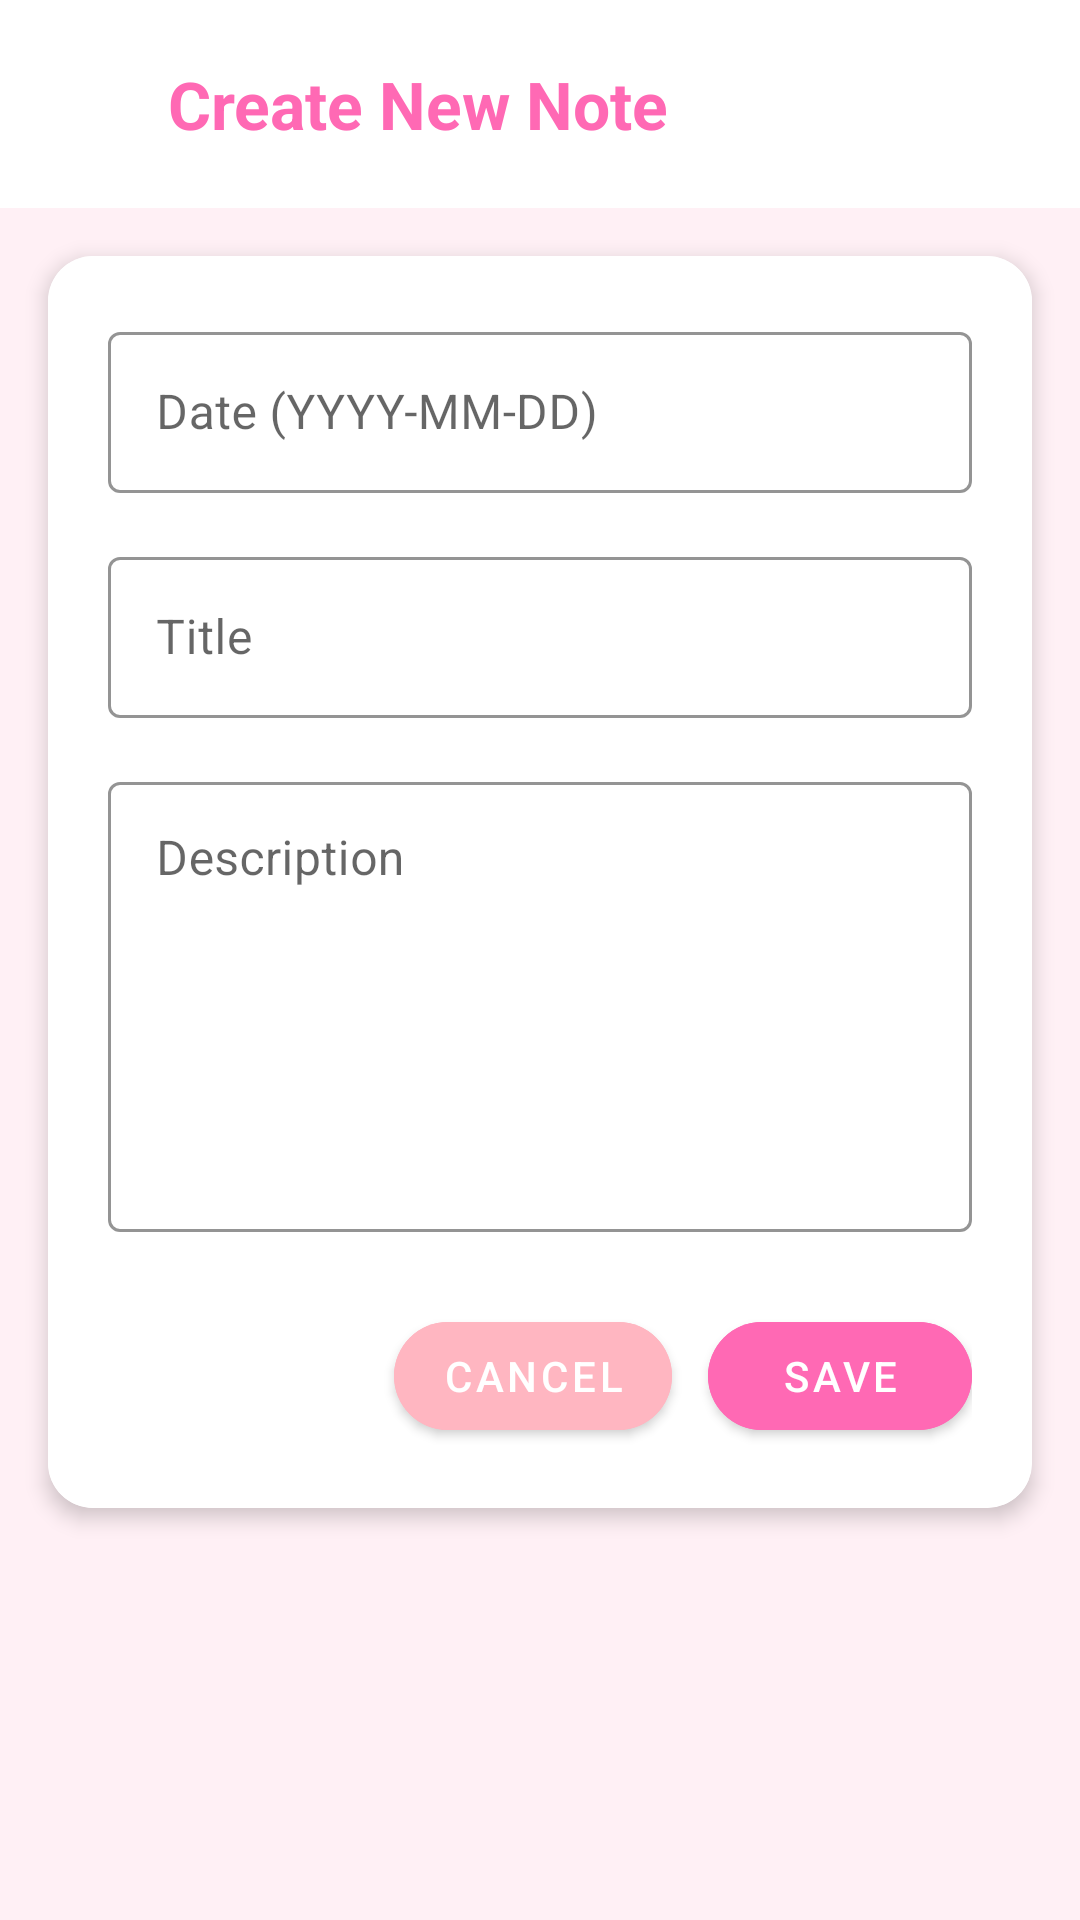

Write the Android layout XML for this screen, with the resource values it uses.
<!-- AndroidManifest.xml: application theme Theme.HealthWaves -->
<!-- res/layout/fragment_dialog_add_note.xml -->
<?xml version="1.0" encoding="utf-8"?>
<LinearLayout xmlns:android="http://schemas.android.com/apk/res/android"
    xmlns:app="http://schemas.android.com/apk/res-auto"
    android:layout_width="match_parent"
    android:layout_height="match_parent"
    android:orientation="vertical"
    android:background="#FFF0F5">

    <LinearLayout
        android:layout_width="match_parent"
        android:layout_height="wrap_content"
        android:orientation="horizontal"
        android:layout_gravity="center_vertical"
        android:gravity="center_vertical"
        android:padding="20dp"
        android:background="#FFFFFF">

        <ImageButton
            android:id="@+id/back_button"
            android:layout_width="wrap_content"
            android:layout_height="wrap_content"
            android:src="@drawable/ic_arrow_back"
            android:contentDescription="@string/back"
            android:background="?android:attr/selectableItemBackgroundBorderless"
            app:tint="#FF69B4" />

        <TextView
            android:layout_width="wrap_content"
            android:layout_height="wrap_content"
            android:text="Create New Note"
            android:textSize="22sp"
            android:textStyle="bold"
            android:textColor="#FF69B4"
            android:layout_marginStart="12dp"
            android:layout_gravity="center_vertical" />
    </LinearLayout>

    <androidx.cardview.widget.CardView
        android:layout_width="match_parent"
        android:layout_height="wrap_content"
        android:layout_margin="16dp"
        app:cardCornerRadius="15dp"
        app:cardElevation="4dp">

        <LinearLayout
            android:layout_width="match_parent"
            android:layout_height="wrap_content"
            android:orientation="vertical"
            android:padding="20dp"
            android:background="#FFFFFF">

            <com.google.android.material.textfield.TextInputLayout
                android:layout_width="match_parent"
                android:layout_height="wrap_content"
                android:layout_marginBottom="16dp"
                app:boxStrokeColor="#FF69B4"
                style="@style/Widget.MaterialComponents.TextInputLayout.OutlinedBox">

                <EditText
                    android:id="@+id/noteDate"
                    android:layout_width="match_parent"
                    android:layout_height="wrap_content"
                    android:hint="Date (YYYY-MM-DD)"
                    android:inputType="text"
                    android:padding="16dp"
                    android:textColor="#333333" />
            </com.google.android.material.textfield.TextInputLayout>

            <com.google.android.material.textfield.TextInputLayout
                android:layout_width="match_parent"
                android:layout_height="wrap_content"
                android:layout_marginBottom="16dp"
                app:boxStrokeColor="#FF69B4"
                style="@style/Widget.MaterialComponents.TextInputLayout.OutlinedBox">

                <EditText
                    android:id="@+id/noteTitle"
                    android:layout_width="match_parent"
                    android:layout_height="wrap_content"
                    android:hint="Title"
                    android:padding="16dp"
                    android:textColor="#333333" />
            </com.google.android.material.textfield.TextInputLayout>

            <com.google.android.material.textfield.TextInputLayout
                android:layout_width="match_parent"
                android:layout_height="wrap_content"
                android:layout_marginBottom="24dp"
                app:boxStrokeColor="#FF69B4"
                style="@style/Widget.MaterialComponents.TextInputLayout.OutlinedBox">

                <EditText
                    android:id="@+id/noteDescription"
                    android:layout_width="match_parent"
                    android:layout_height="150dp"
                    android:hint="Description"
                    android:gravity="top"
                    android:padding="16dp"
                    android:textColor="#333333" />
            </com.google.android.material.textfield.TextInputLayout>

            
            <LinearLayout
                android:layout_width="match_parent"
                android:layout_height="wrap_content"
                android:orientation="horizontal"
                android:gravity="end">

                <com.google.android.material.button.MaterialButton
                    android:id="@+id/cancelButton"
                    android:layout_width="wrap_content"
                    android:layout_height="wrap_content"
                    android:text="Cancel"
                    android:layout_marginEnd="12dp"
                    android:textColor="#FFFFFF"
                    android:backgroundTint="#FFB6C1"
                    app:cornerRadius="25dp"
                    style="@style/Widget.MaterialComponents.Button" />

                <com.google.android.material.button.MaterialButton
                    android:id="@+id/saveNoteButton"
                    android:layout_width="wrap_content"
                    android:layout_height="wrap_content"
                    android:text="Save"
                    android:textColor="#FFFFFF"
                    android:backgroundTint="#FF69B4"
                    app:cornerRadius="25dp"
                    style="@style/Widget.MaterialComponents.Button" />
            </LinearLayout>
        </LinearLayout>
    </androidx.cardview.widget.CardView>
</LinearLayout>
<!-- resources referenced by this layout -->
<resources>
  <!-- drawable ic_arrow_back (drawable) -->
  <?xml version="1.0" encoding="utf-8"?>
  <vector xmlns:android="http://schemas.android.com/apk/res/android"
      android:width="24dp"
      android:height="24dp"
      android:viewportWidth="24"
      android:viewportHeight="24">
      <path
          android:fillColor="@color/colorOnBackground"
      android:pathData="M19,11H7.83l5.59-5.59L12,4l-8,8 8,8 1.42-1.41L7.83,13H19v-2z"/>
  </vector>
  <string name="back">Back</string>
  <style name="Theme.HealthWaves" parent="Base.Theme.HealthWaves" />
  <color name="colorOnBackground">#FFFFFFFF</color>
  <style name="Base.Theme.HealthWaves" parent="Theme.MaterialComponents.DayNight.NoActionBar">
          
          
          <item name="colorPrimary">@color/green2</item>
          <item name="colorPrimaryVariant">@color/green3</item>
          <item name="colorOnPrimary">@color/white</item>
          <item name="backgroundColor">@color/backgroundColor</item>
          <item name="colorOnBackground">@color/colorOnBackground</item>
          <item name="colorAccent">@color/pink2</item>
          <item name="colorSecondary">@color/sage</item>
      </style>
  <color name="green2">#91A361</color>
  <color name="green3">#698F3F</color>
  <color name="white">#FFFFFFFF</color>
  <color name="backgroundColor">#121212</color>
  <color name="pink2">#FFADA8</color>
  <color name="sage">#D3DDC2</color>
</resources>
